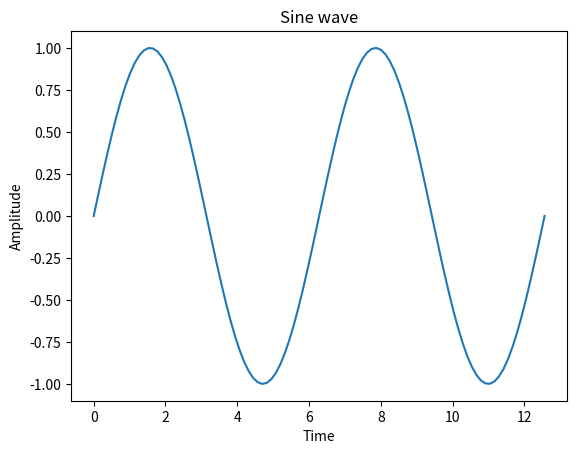

This figure's Python source:
#numpyMatplot.py
import numpy as np
import matplotlib.pyplot as plt
# np.linspace: devide line from 0 to 4*pi into 100 equidistant points
x = np.linspace(0, 4*np.pi, 100)
sinx = np.sin(x) #find sin(x) for above 100 points
plt.plot(x,sinx) # plot (x, sin(x))
plt.xlabel("Time") # label for x axis
plt.ylabel("Amplitude") # label for y axis
plt.title('Sine wave') # title
plt.show()